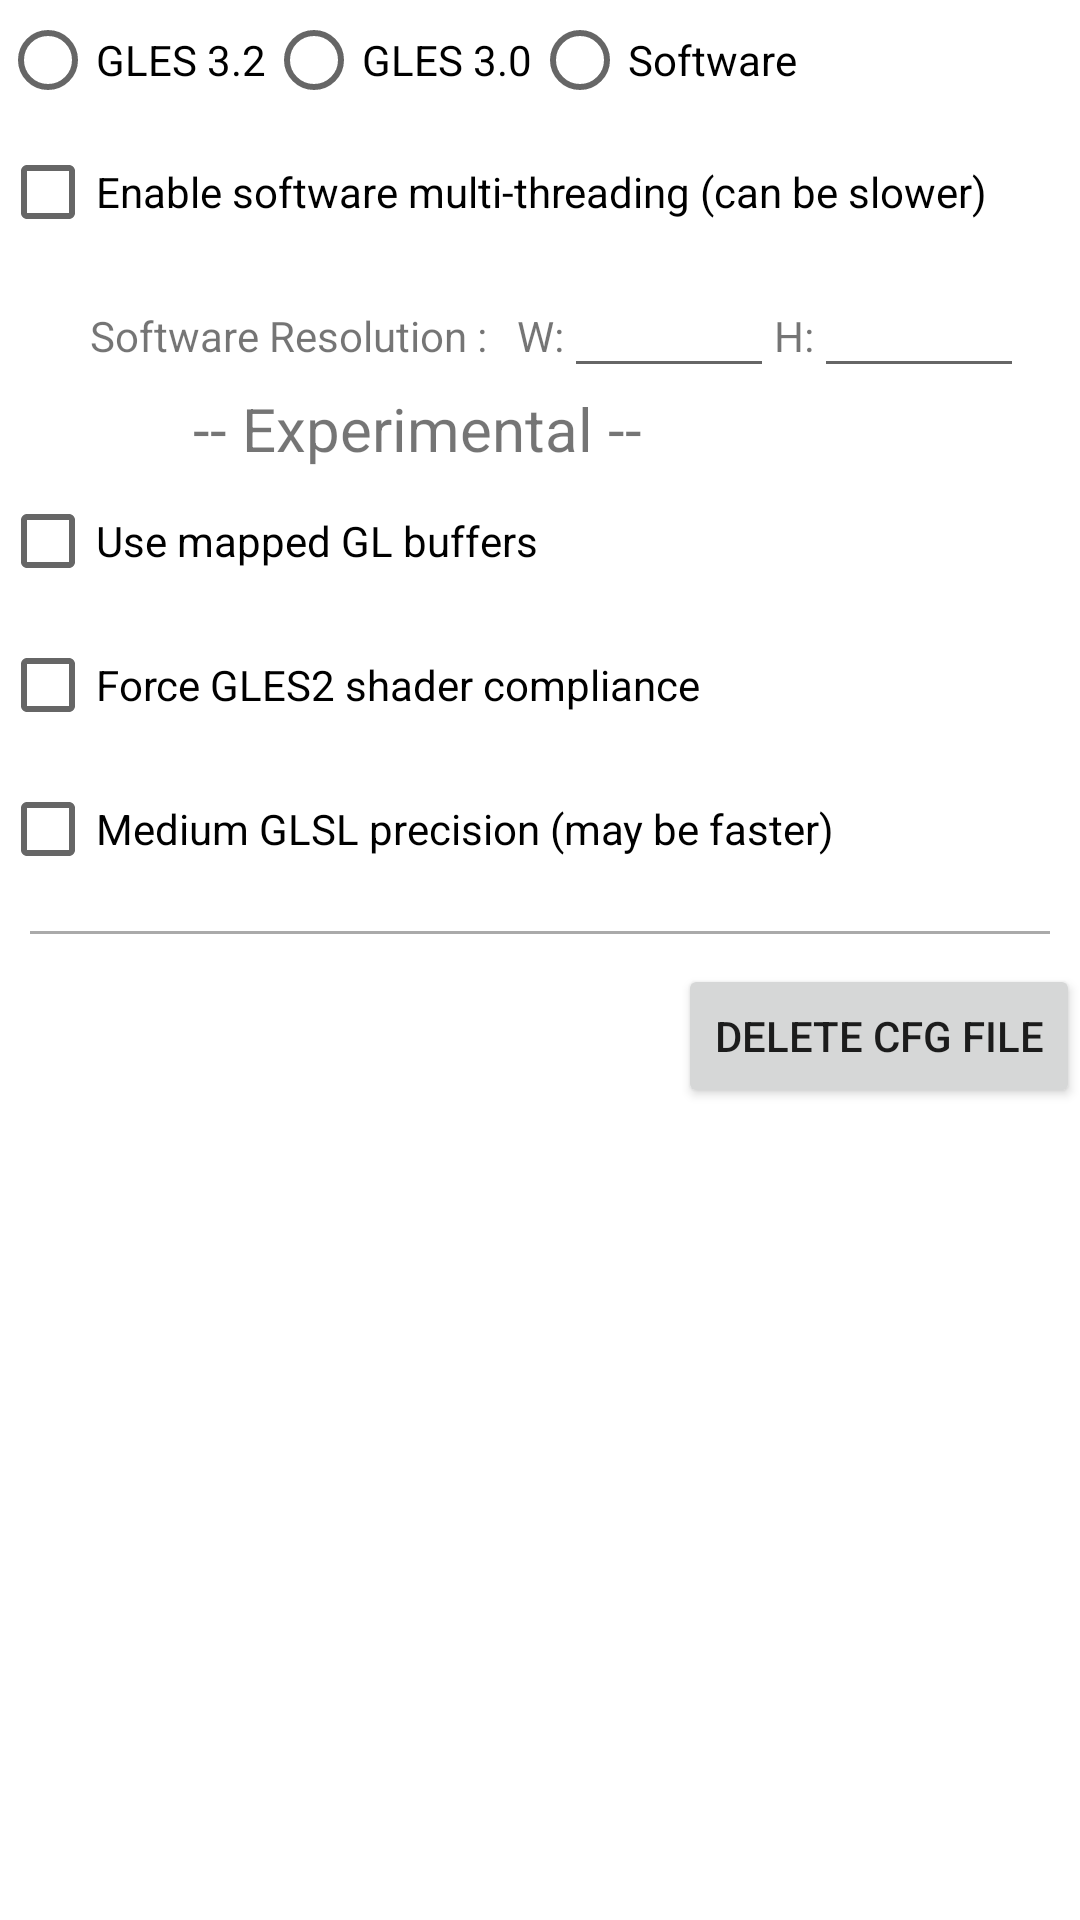

Reconstruct the res/layout file that produces this screen, plus the resources it refers to.
<!-- AndroidManifest.xml: application theme AppTheme -->
<!-- res/layout/dialog_options_quakespasm.xml -->
<?xml version="1.0" encoding="utf-8"?>

<ScrollView xmlns:android="http://schemas.android.com/apk/res/android"
    android:layout_width="match_parent"
    android:layout_height="match_parent"
    android:orientation="vertical">


    <LinearLayout
        android:id="@+id/modern_options"
        android:layout_width="match_parent"
        android:layout_height="match_parent"
        android:animateLayoutChanges="true"
        android:orientation="vertical">


        <RadioGroup
            android:layout_width="wrap_content"
            android:layout_height="wrap_content"
            android:orientation="horizontal">

            <RadioButton
                android:id="@+id/modern_gles3_radioButton"
                android:layout_width="wrap_content"
                android:layout_height="40dp"
                android:text="GLES 3.2" />

            <RadioButton
                android:id="@+id/modern_gles2_radioButton"
                android:layout_width="wrap_content"
                android:layout_height="40dp"
                android:text="GLES 3.0" />

            <RadioButton
                android:id="@+id/modern_sw_radioButton"
                android:layout_width="wrap_content"
                android:layout_height="40dp"
                android:text="Software" />
        </RadioGroup>

        <LinearLayout
            android:id="@+id/modern_sw_options_layout"
            android:layout_width="wrap_content"
            android:layout_height="wrap_content"
            android:orientation="vertical">

            <CheckBox
                android:id="@+id/modern_r_multithreaded"
                android:layout_width="wrap_content"
                android:layout_height="wrap_content"
                android:text="Enable software multi-threading (can be slower)" />

            <LinearLayout
                android:layout_width="wrap_content"
                android:layout_height="wrap_content"
                android:orientation="horizontal">

                <TextView
                    android:layout_width="wrap_content"
                    android:layout_height="wrap_content"
                    android:layout_marginLeft="30dp"
                    android:text="Software Resolution :   W:" />

                <EditText
                    android:id="@+id/modern_width_editText"
                    android:layout_width="70dp"
                    android:layout_height="wrap_content"
                    android:ems="10"
                    android:inputType="number" />

                <TextView
                    android:layout_width="wrap_content"
                    android:layout_height="wrap_content"
                    android:text="H:" />

                <EditText
                    android:id="@+id/modern_height_editText"
                    android:layout_width="70dp"
                    android:layout_height="wrap_content"
                    android:ems="10"
                    android:inputType="number" />
            </LinearLayout>
        </LinearLayout>

        <LinearLayout
            android:id="@+id/modern_gl2_options_layout"
            android:layout_width="wrap_content"
            android:layout_height="wrap_content"
            android:orientation="vertical">

            <TextView
                android:layout_width="wrap_content"
                android:layout_height="wrap_content"
                android:layout_gravity="center_horizontal"
                android:text="-- Experimental --"
                android:textSize="20dp"
                android:textColor="@color/red" />

            <CheckBox
                android:id="@+id/modern_use_mapped_buffers"
                android:layout_width="wrap_content"
                android:layout_height="wrap_content"
                android:layout_gravity="center_vertical"
                android:text="Use mapped GL buffers" />

            <CheckBox
                android:id="@+id/modern_force_glsl_v100"
                android:layout_width="wrap_content"
                android:layout_height="wrap_content"
                android:layout_gravity="center_vertical"
                android:text="Force GLES2 shader compliance" />

            <CheckBox
                android:id="@+id/modern_glslPrecision_med"
                android:layout_width="wrap_content"
                android:layout_height="wrap_content"
                android:layout_gravity="center_vertical"
                android:text="Medium GLSL precision (may be faster)" />

        </LinearLayout>

        <LinearLayout
            android:id="@+id/modern_gl3_options_layout"
            android:layout_width="wrap_content"
            android:layout_height="wrap_content"
            android:orientation="vertical">

        </LinearLayout>


        <View
            android:layout_width="match_parent"
            android:layout_height="1dp"
            android:layout_margin="10dp"
            android:background="@android:color/darker_gray" />

        <Button
            android:id="@+id/delete_cfg_button"
            android:layout_width="wrap_content"
            android:layout_height="wrap_content"
            android:layout_gravity="right"
            android:text="Delete cfg file" />

    </LinearLayout>
</ScrollView>
<!-- resources referenced by this layout -->
<resources>

</resources>
